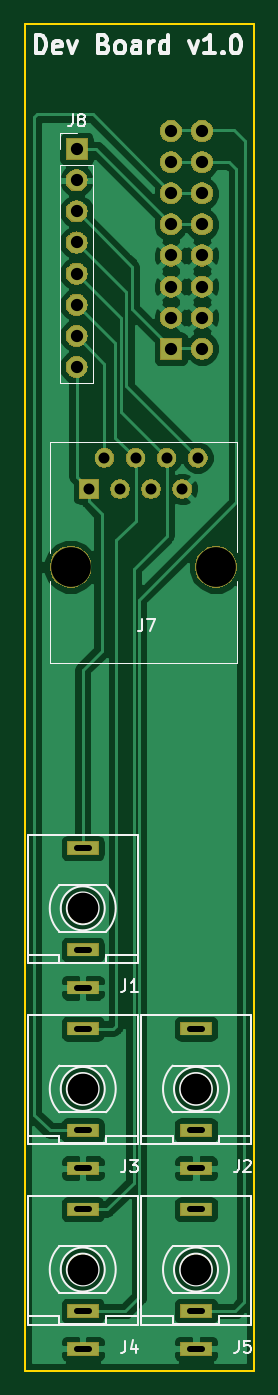
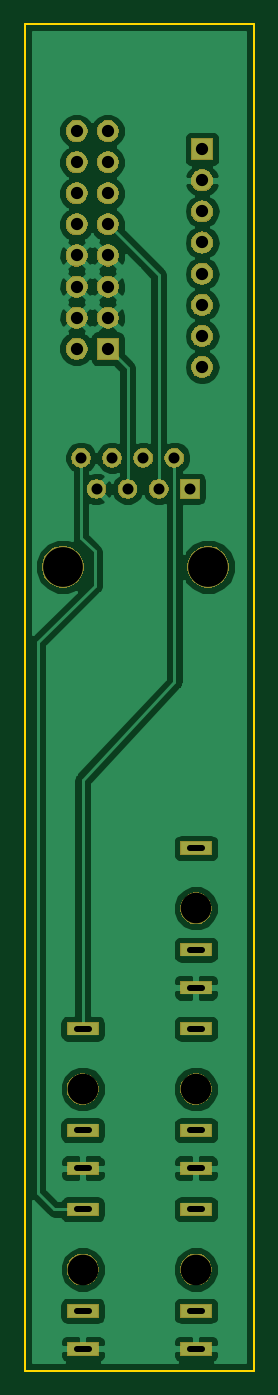
Circuit board: 8 layer files. Board 18.8 x 110.0 mm.
- bottom_copper: DevBoard-B.Cu.gbr (57955 bytes)
- bottom_mask: DevBoard-B.Mask.gbr (40246 bytes)
- outline: DevBoard-Edge.Cuts.gbr (678 bytes)
- top_copper: DevBoard-F.Cu.gbr (55791 bytes)
- top_mask: DevBoard-F.Mask.gbr (40246 bytes)
- top_silk: DevBoard-F.SilkS.gbr (12246 bytes)
- drill: DevBoard-NPTH.drl (271 bytes)
- drill: DevBoard-PTH.drl (1237 bytes)

=== bottom_copper: DevBoard-B.Cu.gbr (57955 bytes, source omitted) ===
=== bottom_mask: DevBoard-B.Mask.gbr (40246 bytes, source omitted) ===
=== outline: DevBoard-Edge.Cuts.gbr ===
G04 #@! TF.GenerationSoftware,KiCad,Pcbnew,(5.0.1)-4*
G04 #@! TF.CreationDate,2018-12-03T15:58:59+00:00*
G04 #@! TF.ProjectId,DevBoard,446576426F6172642E6B696361645F70,rev?*
G04 #@! TF.SameCoordinates,Original*
G04 #@! TF.FileFunction,Profile,NP*
%FSLAX46Y46*%
G04 Gerber Fmt 4.6, Leading zero omitted, Abs format (unit mm)*
G04 Created by KiCad (PCBNEW (5.0.1)-4) date 03/12/2018 15:58:59*
%MOMM*%
%LPD*%
G01*
G04 APERTURE LIST*
%ADD10C,0.150000*%
G04 APERTURE END LIST*
D10*
X50750000Y-169250000D02*
X50750000Y-59250000D01*
X69500000Y-169250000D02*
X50750000Y-169250000D01*
X69500000Y-59250000D02*
X69500000Y-169250000D01*
X50750000Y-59250000D02*
X69500000Y-59250000D01*
M02*

=== top_copper: DevBoard-F.Cu.gbr (55791 bytes, source omitted) ===
=== top_mask: DevBoard-F.Mask.gbr (40246 bytes, source omitted) ===
=== top_silk: DevBoard-F.SilkS.gbr (12246 bytes, source omitted) ===
=== drill: DevBoard-NPTH.drl ===
M48
;DRILL file {KiCad (5.0.1)-4} date 03/12/2018 15:59:02
;FORMAT={-:-/ absolute / inch / decimal}
FMAT,2
INCH,TZ
T1C0.0984
T2C0.1280
%
G90
G05
M72
T1
X2.5492Y-6.3386
X2.185Y-5.7579
X2.5492Y-5.7579
X2.185Y-6.3386
X2.185Y-5.1772
T2
X2.1461Y-4.0787
X2.6134Y-4.0787
T0
M30

=== drill: DevBoard-PTH.drl (1237 bytes, source withheld) ===
